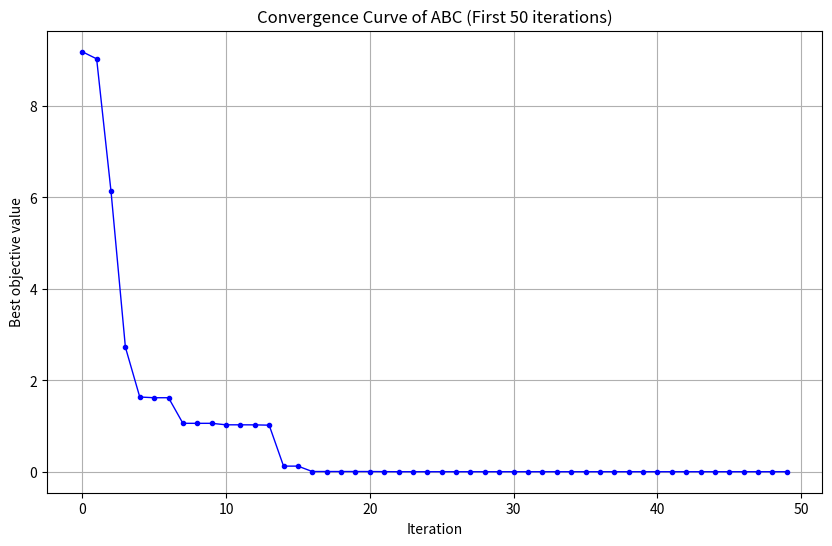

Python code for this plot:
import random
import numpy as np
import matplotlib.pyplot as plt 

# Hàm mục tiêu: Hàm Rastrigin
def objective_function(x):
    x = np.array(x)
    D = len(x)
    return 10*D + np.sum(x**2 - 10*np.cos(2*np.pi*x))

# Tính Fitness
def calculate_fitness(f):
    return 1/(1 + f) if f >= 0 else 1 + abs(f)

class FoodSource:
    def __init__(self, position, func):
        self.position = np.array(position, dtype=float)
        self.obj = func(self.position)
        self.fitness = calculate_fitness(self.obj)
        self.trial = 0

class ABC:
    def __init__(self, func, bounds, pop_size=20, max_iter=500, limit=50):
        self.func = func
        self.bounds = np.array(bounds, dtype=float)
        self.pop_size = pop_size
        self.max_iter = max_iter
        self.limit = limit

        # Quần thể
        self.population = [
            FoodSource([random.uniform(b[0], b[1]) for b in bounds], func)
            for _ in range(pop_size)
        ]

        self.best = min(self.population, key=lambda f: f.obj)
        self.history = []

    # Tạo nghiệm mới
    def generate_neighbor(self, i):
        xi = self.population[i].position.copy()
        k = random.choice([a for a in range(self.pop_size) if a != i])
        xk = self.population[k].position
        j = random.randint(0, len(self.bounds) - 1)
        phi = random.uniform(-1, 1)
        v = xi.copy()
        v[j] = xi[j] + phi*(xi[j] - xk[j])
        low, high = self.bounds[j]
        v[j] = np.clip(v[j], low, high)
        return v

    # Xác suất chọn nguồn thức ăn
    def calculate_prob(self):
        fits = np.array([sol.fitness for sol in self.population])
        return (fits / np.sum(fits))

    # Thuật toán ABC
    def run(self):
        for it in range(self.max_iter):

            # Pha ong thợ (Employed Bees)
            for i in range(self.pop_size):
                v = self.generate_neighbor(i)
                new_obj = self.func(v)
                new_fit = calculate_fitness(new_obj)
                if new_fit > self.population[i].fitness:
                    self.population[i].position = v
                    self.population[i].obj = new_obj
                    self.population[i].fitness = new_fit
                    self.population[i].trial = 0
                else:
                    self.population[i].trial += 1

            # Pha ong quan sát (Onlooker Bees)
            prob = self.calculate_prob()
            for _ in range(self.pop_size):
                i = np.random.choice(range(self.pop_size), p=prob)
                v = self.generate_neighbor(i)
                new_obj = self.func(v)
                new_fit = calculate_fitness(new_obj)
                if new_fit > self.population[i].fitness:
                    self.population[i].position = v
                    self.population[i].obj = new_obj
                    self.population[i].fitness = new_fit
                    self.population[i].trial = 0
                else:
                    self.population[i].trial += 1

            # Pha ong trinh sát (Scout Bees)
            worst = max(self.population, key=lambda f: f.trial)
            if worst.trial > self.limit:
                new_pos = np.array([random.uniform(b[0], b[1]) for b in self.bounds])
                worst.position = new_pos
                worst.obj = self.func(new_pos)
                worst.fitness = calculate_fitness(worst.obj)
                worst.trial = 0

            # Cập nhật nghiệm tốt nhất
            current_best = min(self.population, key=lambda f: f.obj)
            if current_best.obj < self.best.obj:
                self.best = current_best

            self.history.append(self.best.obj)

            # In giá trị mỗi vòng
            if it < 50:
                print(f"Iter {it}: best = {self.best.obj:.6f}, x = {self.best.position}")

        return self.best.position, self.best.obj

# ================================
# CHẠY THUẬT TOÁN
# ================================
if __name__ == "__main__":
    bounds = [(-5, 5), (-5, 5)]
    abc = ABC(objective_function, bounds, pop_size=20, max_iter=500, limit=50)
    best_pos, best_val = abc.run()
    print("\nFINAL BEST =", best_pos)
    print("FINAL OBJ  =", best_val)

    # VẼ ĐỒ THỊ HỘI TỤ
    history_100 = abc.history[:50]
    plt.figure(figsize=(10,6))
    plt.plot(history_100, color='blue', marker='o', markersize=3, linewidth=1)
    plt.title("Convergence Curve of ABC (First 50 iterations)")
    plt.xlabel("Iteration")
    plt.ylabel("Best objective value")
    plt.grid(True)
    plt.show()
